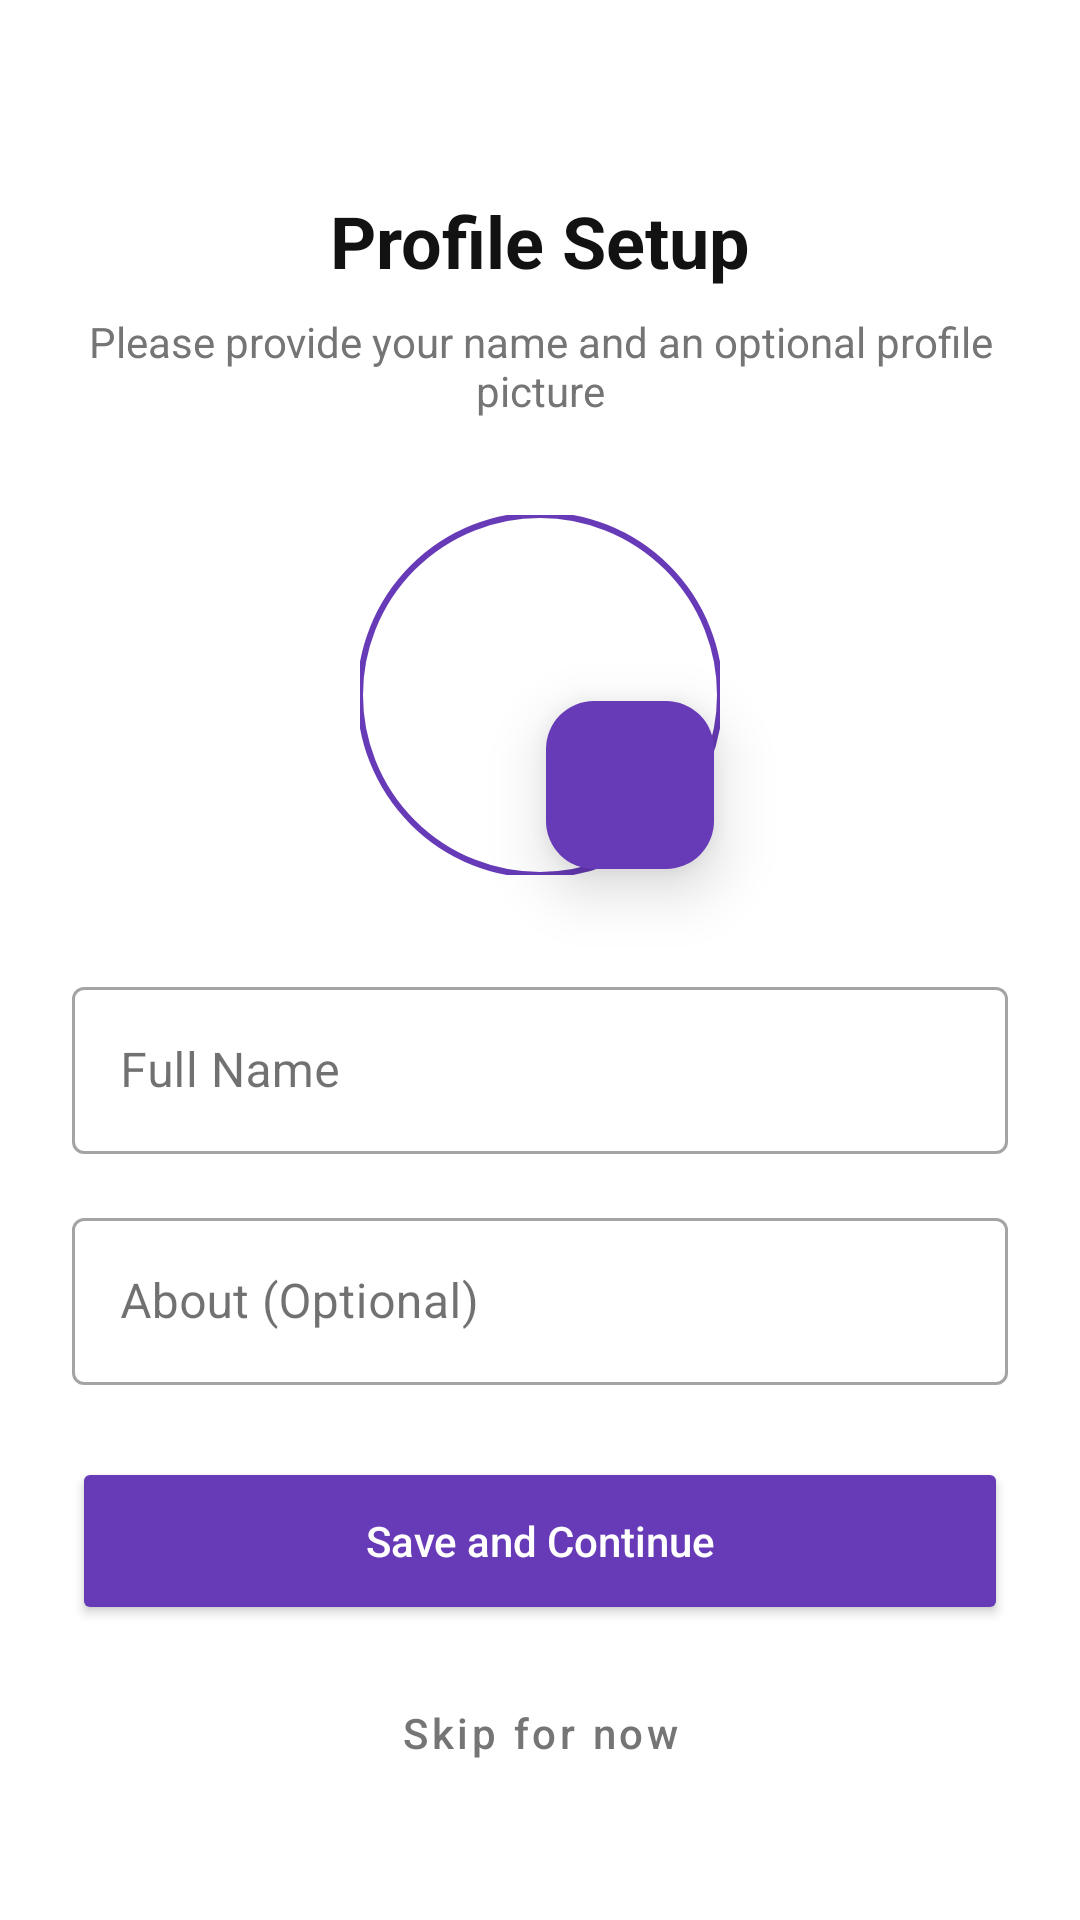

Write the Android layout XML for this screen, with the resource values it uses.
<!-- AndroidManifest.xml: application theme Theme.RealtimeApplication -->
<!-- res/layout/fragment_register.xml -->
<?xml version="1.0" encoding="utf-8"?>
<androidx.core.widget.NestedScrollView xmlns:android="http://schemas.android.com/apk/res/android"
    xmlns:app="http://schemas.android.com/apk/res-auto"
    android:layout_width="match_parent"
    android:layout_height="match_parent"
    android:fillViewport="true"
    android:background="@color/background">

    <androidx.constraintlayout.widget.ConstraintLayout
        android:layout_width="match_parent"
        android:layout_height="wrap_content"
        android:padding="24dp">

        <TextView
            android:id="@+id/tv_title"
            android:layout_width="wrap_content"
            android:layout_height="wrap_content"
            android:layout_marginTop="40dp"
            android:text="Profile Setup"
            android:textColor="@color/onBackground"
            android:textSize="24sp"
            android:textStyle="bold"
            app:layout_constraintEnd_toEndOf="parent"
            app:layout_constraintStart_toStartOf="parent"
            app:layout_constraintTop_toTopOf="parent" />

        <TextView
            android:id="@+id/tv_subtitle"
            android:layout_width="wrap_content"
            android:layout_height="wrap_content"
            android:layout_marginTop="8dp"
            android:text="Please provide your name and an optional profile picture"
            android:textAlignment="center"
            android:textColor="@color/text_secondary"
            app:layout_constraintEnd_toEndOf="parent"
            app:layout_constraintStart_toStartOf="parent"
            app:layout_constraintTop_toBottomOf="@id/tv_title" />

        <com.google.android.material.imageview.ShapeableImageView
            android:id="@+id/iv_profile"
            android:layout_width="120dp"
            android:layout_height="120dp"
            android:layout_marginTop="32dp"
            android:scaleType="centerCrop"
            android:src="@drawable/ic_person"
            app:layout_constraintEnd_toEndOf="parent"
            app:layout_constraintStart_toStartOf="parent"
            app:layout_constraintTop_toBottomOf="@id/tv_subtitle"
            app:shapeAppearanceOverlay="@style/CircleImage"
            app:strokeColor="@color/primary"
            app:strokeWidth="2dp" />

        <com.google.android.material.floatingactionbutton.FloatingActionButton
            android:id="@+id/fab_add_photo"
            android:layout_width="wrap_content"
            android:layout_height="wrap_content"
            android:layout_marginEnd="2dp"
            android:layout_marginBottom="2dp"
            android:src="@drawable/ic_image"
            app:fabSize="mini"
            app:layout_constraintBottom_toBottomOf="@id/iv_profile"
            app:layout_constraintEnd_toEndOf="@id/iv_profile"
            app:tint="@color/white"
            app:backgroundTint="@color/primary"
            app:borderWidth="0dp"
            app:elevation="12dp"
            app:pressedTranslationZ="14dp" />

        <com.google.android.material.textfield.TextInputLayout
            android:id="@+id/til_username"
            style="@style/Widget.MaterialComponents.TextInputLayout.OutlinedBox"
            android:layout_width="match_parent"
            android:layout_height="wrap_content"
            android:layout_marginTop="32dp"
            android:hint="Full Name"
            app:layout_constraintTop_toBottomOf="@id/iv_profile">

            <com.google.android.material.textfield.TextInputEditText
                android:id="@+id/et_username"
                android:layout_width="match_parent"
                android:layout_height="wrap_content"
                android:inputType="textPersonName" />
        </com.google.android.material.textfield.TextInputLayout>

        <com.google.android.material.textfield.TextInputLayout
            android:id="@+id/til_about"
            style="@style/Widget.MaterialComponents.TextInputLayout.OutlinedBox"
            android:layout_width="match_parent"
            android:layout_height="wrap_content"
            android:layout_marginTop="16dp"
            android:hint="About (Optional)"
            app:layout_constraintTop_toBottomOf="@id/til_username">

            <com.google.android.material.textfield.TextInputEditText
                android:id="@+id/et_about"
                android:layout_width="match_parent"
                android:layout_height="wrap_content"
                android:inputType="textCapSentences" />
        </com.google.android.material.textfield.TextInputLayout>

        <Button
            android:id="@+id/btn_save"
            android:layout_width="match_parent"
            android:layout_height="56dp"
            android:layout_marginTop="24dp"
            android:backgroundTint="@color/primary"
            android:text="Save and Continue"
            android:textAllCaps="false"
            android:textColor="@color/white"
            app:cornerRadius="28dp"
            app:layout_constraintTop_toBottomOf="@id/til_about" />

        <Button
            android:id="@+id/btn_skip"
            style="@style/Widget.MaterialComponents.Button.TextButton"
            android:layout_width="match_parent"
            android:layout_height="56dp"
            android:layout_marginTop="8dp"
            android:text="Skip for now"
            android:textAllCaps="false"
            android:textColor="@color/text_secondary"
            app:layout_constraintTop_toBottomOf="@id/btn_save" />

        <ProgressBar
            android:id="@+id/progress_bar"
            android:layout_width="wrap_content"
            android:layout_height="wrap_content"
            android:visibility="gone"
            app:layout_constraintBottom_toBottomOf="parent"
            app:layout_constraintEnd_toEndOf="parent"
            app:layout_constraintStart_toStartOf="parent"
            app:layout_constraintTop_toTopOf="parent" />

    </androidx.constraintlayout.widget.ConstraintLayout>
</androidx.core.widget.NestedScrollView>
<!-- resources referenced by this layout -->
<resources>
  <color name="background">#FFFFFF</color>
  <color name="onBackground">#121212</color>
  <color name="primary">#673AB7</color>
  <color name="text_secondary">#757575</color>
  <color name="white">#FFFFFFFF</color>
  <style name="CircleImage" parent="">
          <item name="cornerSize">50%</item>
      </style>
  <style name="Theme.RealtimeApplication" parent="Base.Theme.RealtimeApplication" />
  <style name="Base.Theme.RealtimeApplication" parent="Theme.Material3.DayNight.NoActionBar">
          <item name="colorPrimary">@color/primary</item>
          <item name="colorPrimaryVariant">@color/primary_variant</item>
          <item name="colorSecondary">@color/accent</item>
          <item name="android:windowBackground">@color/background</item>
          <item name="colorSurface">@color/surface</item>
          <item name="colorOnSurface">@color/onSurface</item>
  
          
          <item name="toolbarStyle">@style/Widget.App.Toolbar</item>
  
          
          <item name="bottomNavigationStyle">@style/Widget.App.BottomNavigationView</item>
      </style>
  <color name="primary_variant">#512DA8</color>
  <color name="accent">#7B1FA2</color>
  <color name="surface">#F5F5F5</color>
  <color name="onSurface">#121212</color>
  <style name="Widget.App.Toolbar" parent="Widget.MaterialComponents.Toolbar">
          <item name="background">?attr/colorSurface</item>
          <item name="titleTextColor">?attr/colorOnSurface</item>
      </style>
  <style name="Widget.App.BottomNavigationView" parent="Widget.MaterialComponents.BottomNavigationView">
          <item name="backgroundTint">@android:color/transparent</item>
      </style>
</resources>
